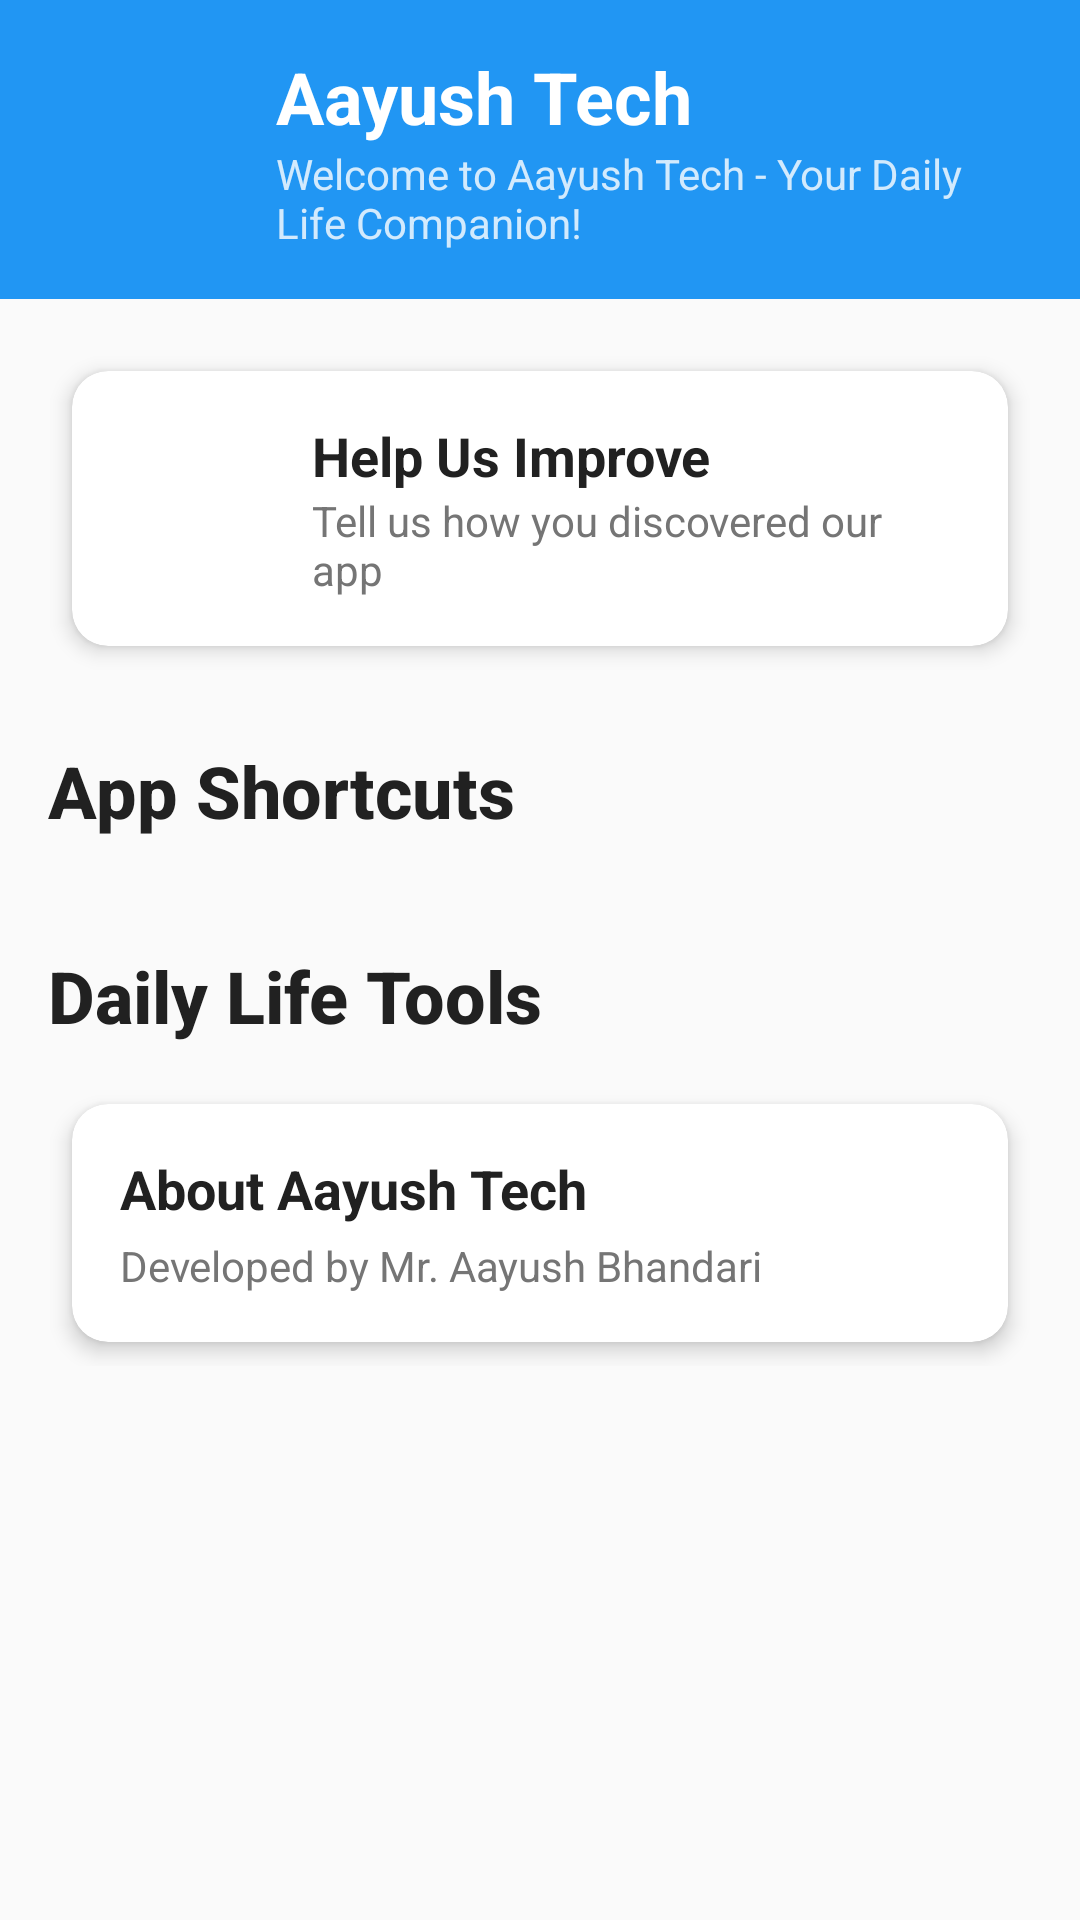

Here is an Android app screen rendered from its layout file. Give the layout XML and the strings, colors and styles it references.
<!-- AndroidManifest.xml: activity theme AppTheme.NoActionBar -->
<!-- res/layout/activity_main.xml -->
<?xml version="1.0" encoding="utf-8"?>
<androidx.constraintlayout.widget.ConstraintLayout 
    xmlns:android="http://schemas.android.com/apk/res/android"
    xmlns:app="http://schemas.android.com/apk/res-auto"
    xmlns:tools="http://schemas.android.com/tools"
    android:layout_width="match_parent"
    android:layout_height="match_parent"
    android:background="@color/background_color"
    tools:context=".MainActivity">

    
    <androidx.constraintlayout.widget.ConstraintLayout
        android:id="@+id/headerLayout"
        android:layout_width="match_parent"
        android:layout_height="wrap_content"
        android:background="@color/primary_color"
        android:padding="16dp"
        app:layout_constraintTop_toTopOf="parent">

        <ImageView
            android:id="@+id/logoImageView"
            android:layout_width="60dp"
            android:layout_height="60dp"
            android:src="@drawable/logo"
            android:contentDescription="Aayush Tech Logo"
            app:layout_constraintStart_toStartOf="parent"
            app:layout_constraintTop_toTopOf="parent"
            app:layout_constraintBottom_toBottomOf="parent" />

        <LinearLayout
            android:layout_width="0dp"
            android:layout_height="wrap_content"
            android:orientation="vertical"
            android:layout_marginStart="16dp"
            app:layout_constraintStart_toEndOf="@id/logoImageView"
            app:layout_constraintEnd_toEndOf="parent"
            app:layout_constraintTop_toTopOf="parent"
            app:layout_constraintBottom_toBottomOf="parent">

            <TextView
                android:layout_width="wrap_content"
                android:layout_height="wrap_content"
                android:text="@string/app_name"
                android:textSize="24sp"
                android:textColor="@color/white"
                android:textStyle="bold" />

            <TextView
                android:layout_width="wrap_content"
                android:layout_height="wrap_content"
                android:text="@string/welcome_message"
                android:textSize="14sp"
                android:textColor="@color/white"
                android:alpha="0.8" />

        </LinearLayout>

    </androidx.constraintlayout.widget.ConstraintLayout>

    
    <ScrollView
        android:layout_width="match_parent"
        android:layout_height="0dp"
        app:layout_constraintTop_toBottomOf="@id/headerLayout"
        app:layout_constraintBottom_toBottomOf="parent"
        app:layout_constraintStart_toStartOf="parent"
        app:layout_constraintEnd_toEndOf="parent">

        <LinearLayout
            android:layout_width="match_parent"
            android:layout_height="wrap_content"
            android:orientation="vertical"
            android:padding="16dp">

            
            <androidx.cardview.widget.CardView
                android:id="@+id/surveyCard"
                android:layout_width="match_parent"
                android:layout_height="wrap_content"
                style="@style/CardStyle"
                android:clickable="true"
                android:focusable="true"
                android:foreground="?android:attr/selectableItemBackground">

                <LinearLayout
                    android:layout_width="match_parent"
                    android:layout_height="wrap_content"
                    android:orientation="horizontal"
                    android:padding="16dp">

                    <ImageView
                        android:layout_width="48dp"
                        android:layout_height="48dp"
                        android:src="@drawable/ic_survey"
                        android:contentDescription="Survey"
                        android:layout_gravity="center_vertical" />

                    <LinearLayout
                        android:layout_width="0dp"
                        android:layout_height="wrap_content"
                        android:layout_weight="1"
                        android:orientation="vertical"
                        android:layout_marginStart="16dp">

                        <TextView
                            android:layout_width="wrap_content"
                            android:layout_height="wrap_content"
                            android:text="Help Us Improve"
                            android:textSize="18sp"
                            android:textStyle="bold"
                            android:textColor="@color/text_primary" />

                        <TextView
                            android:layout_width="wrap_content"
                            android:layout_height="wrap_content"
                            android:text="Tell us how you discovered our app"
                            android:textSize="14sp"
                            android:textColor="@color/text_secondary" />

                    </LinearLayout>

                    <ImageView
                        android:layout_width="24dp"
                        android:layout_height="24dp"
                        android:src="@drawable/ic_arrow_forward"
                        android:contentDescription="Go"
                        android:layout_gravity="center_vertical" />

                </LinearLayout>

            </androidx.cardview.widget.CardView>

            
            <TextView
                android:layout_width="wrap_content"
                android:layout_height="wrap_content"
                android:text="@string/shortcuts_title"
                android:layout_marginTop="24dp"
                android:layout_marginBottom="12dp"
                style="@style/HeaderText" />

            <androidx.recyclerview.widget.RecyclerView
                android:id="@+id/shortcutsRecyclerView"
                android:layout_width="match_parent"
                android:layout_height="wrap_content"
                android:nestedScrollingEnabled="false" />

            
            <TextView
                android:layout_width="wrap_content"
                android:layout_height="wrap_content"
                android:text="@string/tools_title"
                android:layout_marginTop="24dp"
                android:layout_marginBottom="12dp"
                style="@style/HeaderText" />

            <androidx.recyclerview.widget.RecyclerView
                android:id="@+id/toolsRecyclerView"
                android:layout_width="match_parent"
                android:layout_height="wrap_content"
                android:nestedScrollingEnabled="false" />

            
            <androidx.cardview.widget.CardView
                android:id="@+id/aboutCard"
                android:layout_width="match_parent"
                android:layout_height="wrap_content"
                style="@style/CardStyle"
                android:layout_marginTop="24dp"
                android:clickable="true"
                android:focusable="true"
                android:foreground="?android:attr/selectableItemBackground">

                <LinearLayout
                    android:layout_width="match_parent"
                    android:layout_height="wrap_content"
                    android:orientation="vertical"
                    android:padding="16dp">

                    <TextView
                        android:layout_width="wrap_content"
                        android:layout_height="wrap_content"
                        android:text="@string/about_title"
                        android:textSize="18sp"
                        android:textStyle="bold"
                        android:textColor="@color/text_primary" />

                    <TextView
                        android:layout_width="wrap_content"
                        android:layout_height="wrap_content"
                        android:text="@string/developer_info"
                        android:textSize="14sp"
                        android:textColor="@color/text_secondary"
                        android:layout_marginTop="4dp" />

                </LinearLayout>

            </androidx.cardview.widget.CardView>

        </LinearLayout>

    </ScrollView>

</androidx.constraintlayout.widget.ConstraintLayout>
<!-- resources referenced by this layout -->
<resources>
  <color name="background_color">#FAFAFA</color>
  <color name="primary_color">#2196F3</color>
  <color name="text_primary">#212121</color>
  <color name="text_secondary">#757575</color>
  <color name="white">#FFFFFF</color>
  <string name="about_title">About Aayush Tech</string>
  <string name="app_name">Aayush Tech</string>
  <string name="developer_info">Developed by Mr. Aayush Bhandari</string>
  <string name="shortcuts_title">App Shortcuts</string>
  <string name="tools_title">Daily Life Tools</string>
  <string name="welcome_message">Welcome to Aayush Tech - Your Daily Life Companion!</string>
  <style name="CardStyle">
          <item name="cardCornerRadius">12dp</item>
          <item name="cardElevation">4dp</item>
          <item name="android:layout_margin">8dp</item>
          <item name="cardBackgroundColor">@color/card_background</item>
      </style>
  <style name="HeaderText">
          <item name="android:textSize">24sp</item>
          <item name="android:textColor">@color/text_primary</item>
          <item name="android:textStyle">bold</item>
          <item name="android:fontFamily">sans-serif-medium</item>
      </style>
  <style name="AppTheme.NoActionBar">
          <item name="windowActionBar">false</item>
          <item name="windowNoTitle">true</item>
      </style>
  <color name="card_background">#FFFFFF</color>
</resources>
